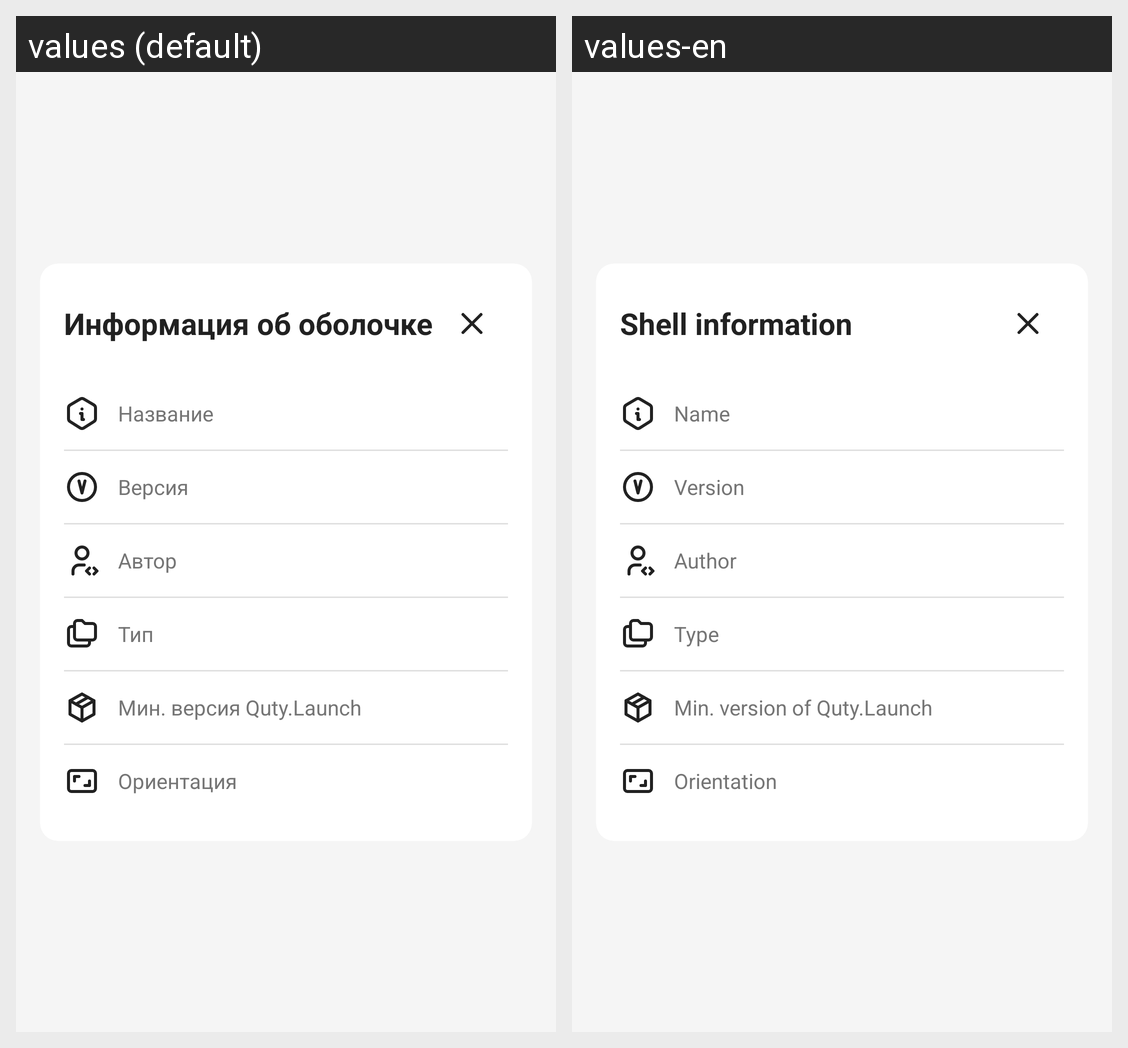

Locale-by-locale string values for the Android screen shown in this grid:
Android screen res/layout/dialog_shell_info.xml rendered under 2 locales, left to right: values (default), values-en. Device: Nexus 5 (rendered at 1080×1920; each locale shown at half size, 540×960, under a caption strip naming it); theme Theme.QutyLaunch.
Strings drawn on this screen, with the default value and each locale's value (text and hints the layout hard-codes, and strings that could not be matched under every locale, appear in the picture but are not listed):

settings_personalization_shell_info_title
  values: Информация об оболочке
  values-en: Shell information

settings_personalization_shell_info_name
  values: Название
  values-en: Name

settings_personalization_shell_info_version
  values: Версия
  values-en: Version

settings_personalization_shell_info_author
  values: Автор
  values-en: Author

settings_personalization_shell_info_type
  values: Тип
  values-en: Type

settings_personalization_shell_info_min_version
  values: Мин. версия Quty.Launch
  values-en: Min. version of Quty.Launch

settings_personalization_shell_info_orientation
  values: Ориентация
  values-en: Orientation
